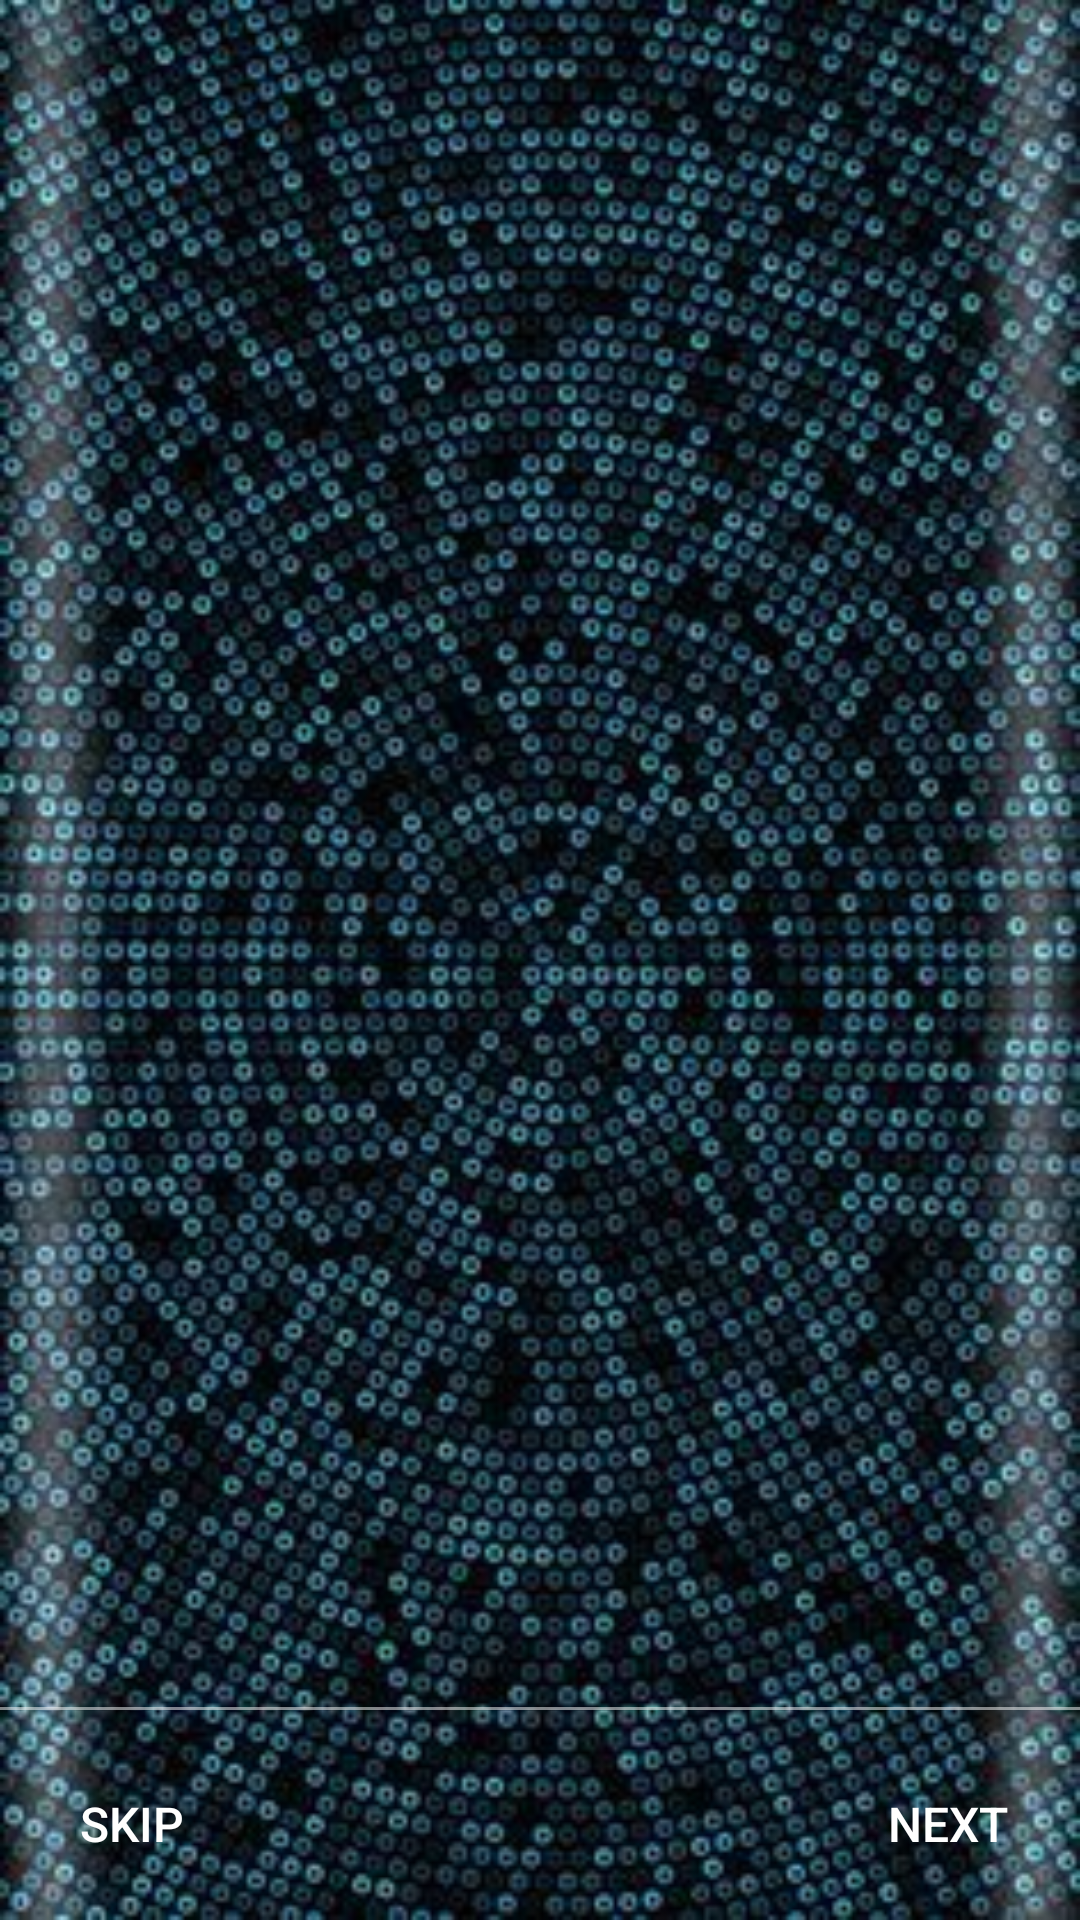

Reconstruct the res/layout file that produces this screen, plus the resources it refers to.
<!-- AndroidManifest.xml: application theme AppTheme -->
<!-- res/layout/activity_welcome.xml -->
<?xml version="1.0" encoding="utf-8"?>
<RelativeLayout xmlns:android="http://schemas.android.com/apk/res/android"
    xmlns:app="http://schemas.android.com/apk/res-auto"
    xmlns:tools="http://schemas.android.com/tools"
    android:layout_width="match_parent"
    android:layout_height="match_parent"
    android:background="@drawable/welscreback"
    tools:context="com.example.user.mysmartapp.WelcomeActivity">

    <android.support.v4.view.ViewPager
        android:layout_width="match_parent"
        android:layout_height="match_parent"
        android:id="@+id/viewPager"/>
    <View
        android:layout_width="match_parent"
        android:layout_height="1dp"
        android:alpha=".5"
        android:layout_above="@+id/dots_layout"
        android:background="@android:color/white"
        android:layout_marginBottom="15dp"></View>


    <LinearLayout
        android:layout_width="match_parent"
        android:layout_height="wrap_content"
        android:id="@+id/dots_layout"
        android:layout_centerHorizontal="true"
        android:orientation="horizontal"
        android:layout_alignParentBottom="true"
        android:gravity="center"
        android:layout_marginBottom="55sp">
    </LinearLayout>
    <Button
        android:layout_width="wrap_content"
        android:layout_height="wrap_content"
        android:text="Skip"
        android:textSize="16sp"
        android:layout_alignParentBottom="true"
        android:layout_alignParentLeft="true"
        android:background="@null"
        android:id="@+id/bnSkip"
        android:layout_marginBottom="8dp"
        android:textColor="@android:color/white"/>
    <Button
        android:layout_width="wrap_content"
        android:layout_height="wrap_content"
        android:text="Next"
        android:textSize="16sp"
        android:layout_alignParentBottom="true"
        android:layout_alignParentRight="true"
        android:background="@null"
        android:id="@+id/bnNext"
        android:layout_marginBottom="8dp"
        android:textColor="@android:color/white"/>


</RelativeLayout>
<!-- resources referenced by this layout -->
<resources>
  <!-- drawable welscreback: jpg bitmap (drawable, 42865 bytes) -->
  <style name="AppTheme" parent="Theme.AppCompat.Light.NoActionBar">
          
          <item name="colorPrimary">@color/colorPrimary</item>
          <item name="colorPrimaryDark">@color/colorPrimaryDark</item>
          <item name="colorAccent">@color/colorAccent</item>
      </style>
  <color name="colorPrimary">#3F51B5</color>
  <color name="colorPrimaryDark">#303F9F</color>
  <color name="colorAccent">#FF4081</color>
</resources>
